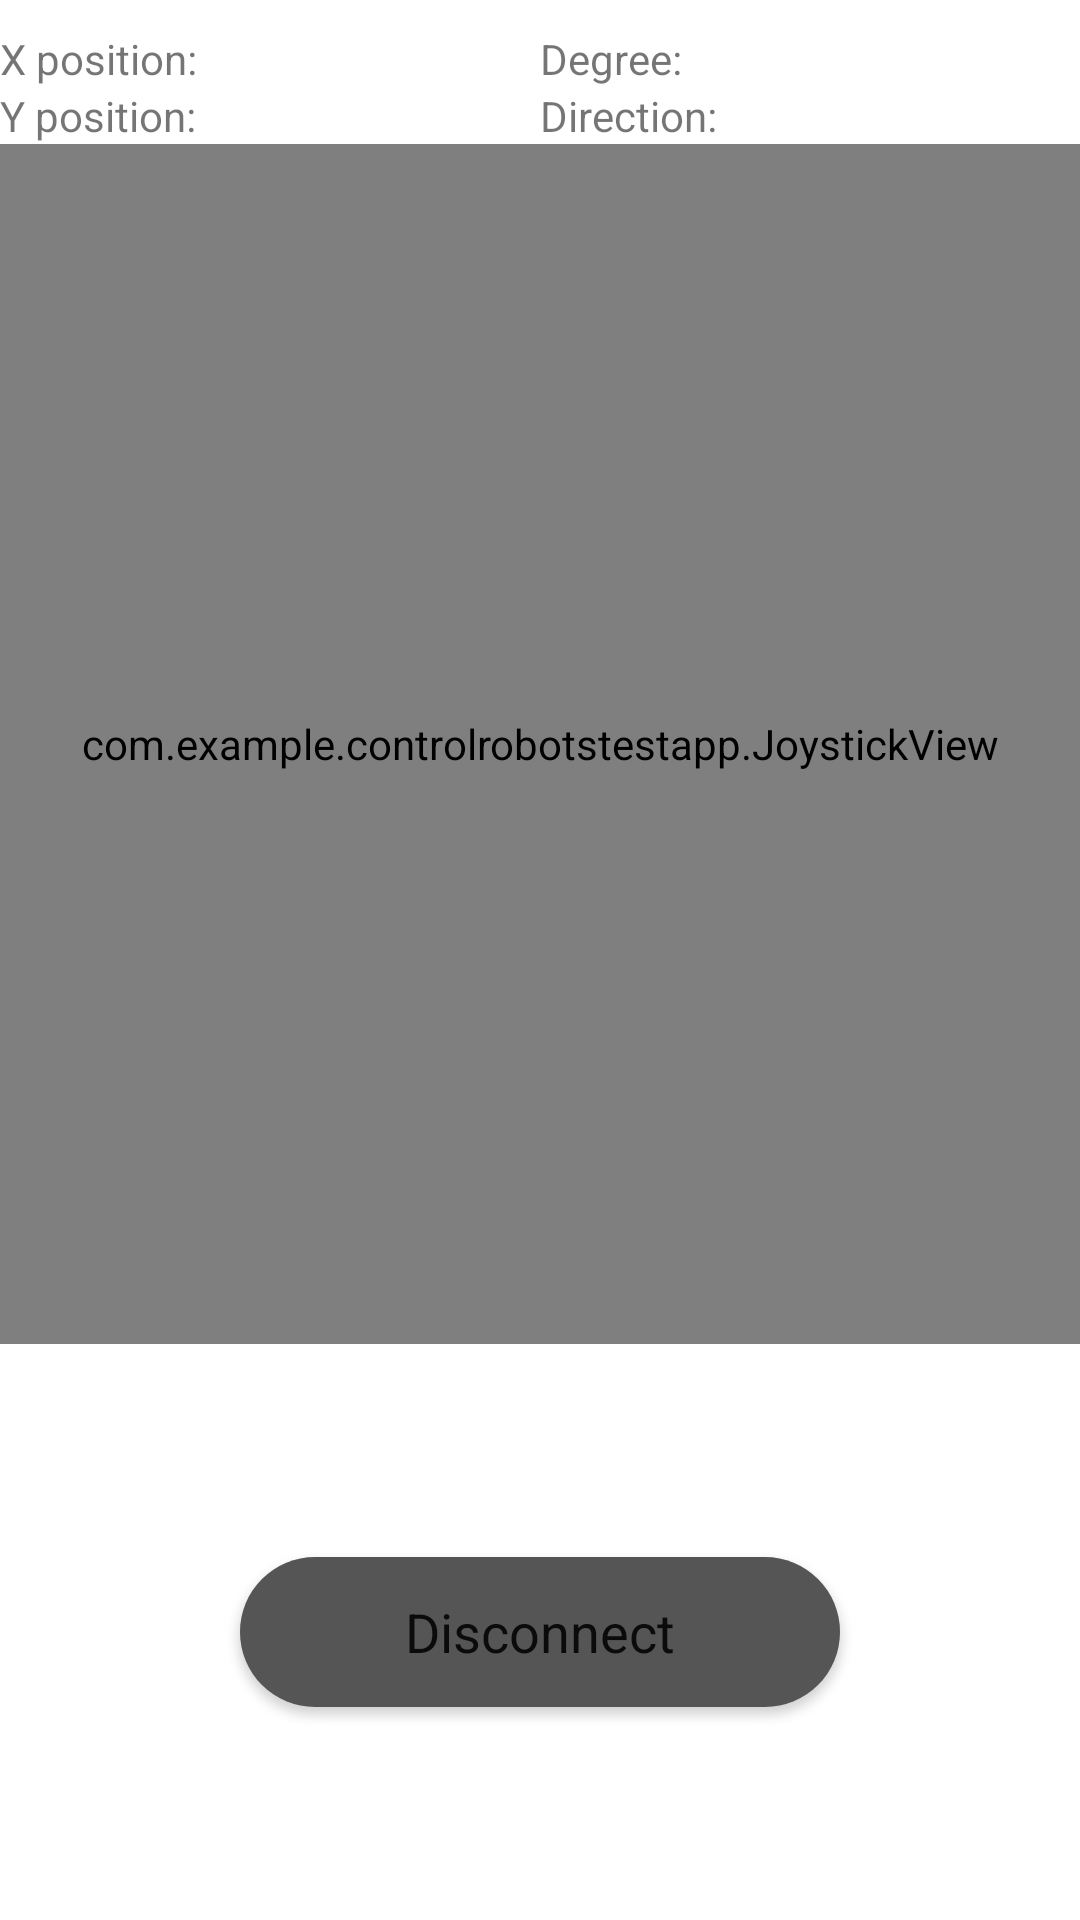

Layout XML and referenced resources for this Android screen:
<!-- AndroidManifest.xml: application theme AppTheme -->
<!-- res/layout/activity_led_control.xml -->
<?xml version="1.0" encoding="utf-8"?>

<LinearLayout xmlns:android="http://schemas.android.com/apk/res/android"
    android:layout_width="fill_parent"
    android:layout_height="fill_parent"
    android:orientation="vertical" >

    <LinearLayout
        android:id="@+id/linearLayout"
        android:layout_width="wrap_content"
        android:layout_height="wrap_content"
        android:layout_gravity="center"
        android:layout_marginTop="10dp"
        android:gravity="center"
        android:orientation="vertical">

        <LinearLayout
            android:layout_width="match_parent"
            android:layout_height="match_parent"
            android:layout_weight="1"
            android:orientation="horizontal">

            <LinearLayout
                android:layout_width="match_parent"
                android:layout_height="match_parent"
                android:layout_weight="1"
                android:orientation="vertical">

                <TextView
                    android:id="@+id/xValue"
                    android:layout_width="match_parent"
                    android:layout_height="wrap_content"
                    android:layout_weight="1"
                    android:fontFamily="sans-serif"
                    android:text="X position:" />

                <TextView
                    android:id="@+id/yValue"
                    android:layout_width="match_parent"
                    android:layout_height="wrap_content"
                    android:layout_weight="1"
                    android:fontFamily="sans-serif"
                    android:text="Y position:" />
            </LinearLayout>

            <LinearLayout
                android:layout_width="match_parent"
                android:layout_height="match_parent"
                android:layout_weight="1"
                android:orientation="vertical">

                <TextView
                    android:id="@+id/degreeValue"
                    android:layout_width="match_parent"
                    android:layout_height="wrap_content"
                    android:layout_weight="1"
                    android:text="Degree:" />

                <TextView
                    android:id="@+id/directionValue"
                    android:layout_width="match_parent"
                    android:layout_height="wrap_content"
                    android:layout_weight="1"
                    android:text="Direction:" />
            </LinearLayout>

        </LinearLayout>

        <com.example.controlrobotstestapp.JoystickView
            android:id="@+id/joystick"
            android:layout_width="400dp"
            android:layout_height="400dp"
            android:layout_weight="1" />

    </LinearLayout>

    <LinearLayout
        android:layout_width="match_parent"
        android:layout_height="match_parent"
        android:gravity="center"
        android:orientation="vertical">

        <Button
            android:id="@+id/buttonDisconnectBT"
            android:layout_width="200dp"
            android:layout_height="50dp"
            android:layout_gravity="center_horizontal"
            android:fontFamily="sans-serif"
            android:text="Disconnect"
            android:textAllCaps="false"
            android:textSize="18sp"
            android:background="@drawable/custom_button"/>
    </LinearLayout>

</LinearLayout>
<!-- resources referenced by this layout -->
<resources>
  <!-- drawable custom_button (drawable) -->
  <?xml version="1.0" encoding="utf-8"?>
  
  <selector xmlns:android="http://schemas.android.com/apk/res/android" >
      <item android:drawable="@drawable/custom_button_focused" android:state_focused="true"></item>
  	<item android:drawable="@drawable/custom_button_pressed" android:state_pressed="true"></item>
  	<item android:drawable="@drawable/custom_button_normal"></item>
  </selector>
  <!-- drawable custom_button_focused (drawable) -->
  <?xml version="1.0" encoding="utf-8"?>
  
  <shape xmlns:android="http://schemas.android.com/apk/res/android" android:shape="rectangle">
      
  	<solid android:color="#888888"/>
      <corners android:radius="999dp"/>
  
  </shape>
  <!-- drawable custom_button_pressed (drawable) -->
  <?xml version="1.0" encoding="utf-8"?>
  
  <shape xmlns:android="http://schemas.android.com/apk/res/android" android:shape="rectangle">
  
  	<solid android:color="#252525"/>
  	<corners android:radius="999dp"/>
  	<stroke
  		android:width="5px"
  		android:color="#555555" />
  
  </shape>
  <!-- drawable custom_button_normal (drawable) -->
  <?xml version="1.0" encoding="utf-8"?>
  
  <shape xmlns:android="http://schemas.android.com/apk/res/android" android:shape="rectangle">
      
  	<solid android:color="#555555"/>
      <corners android:radius="999dp"/>
  
  </shape>
</resources>
